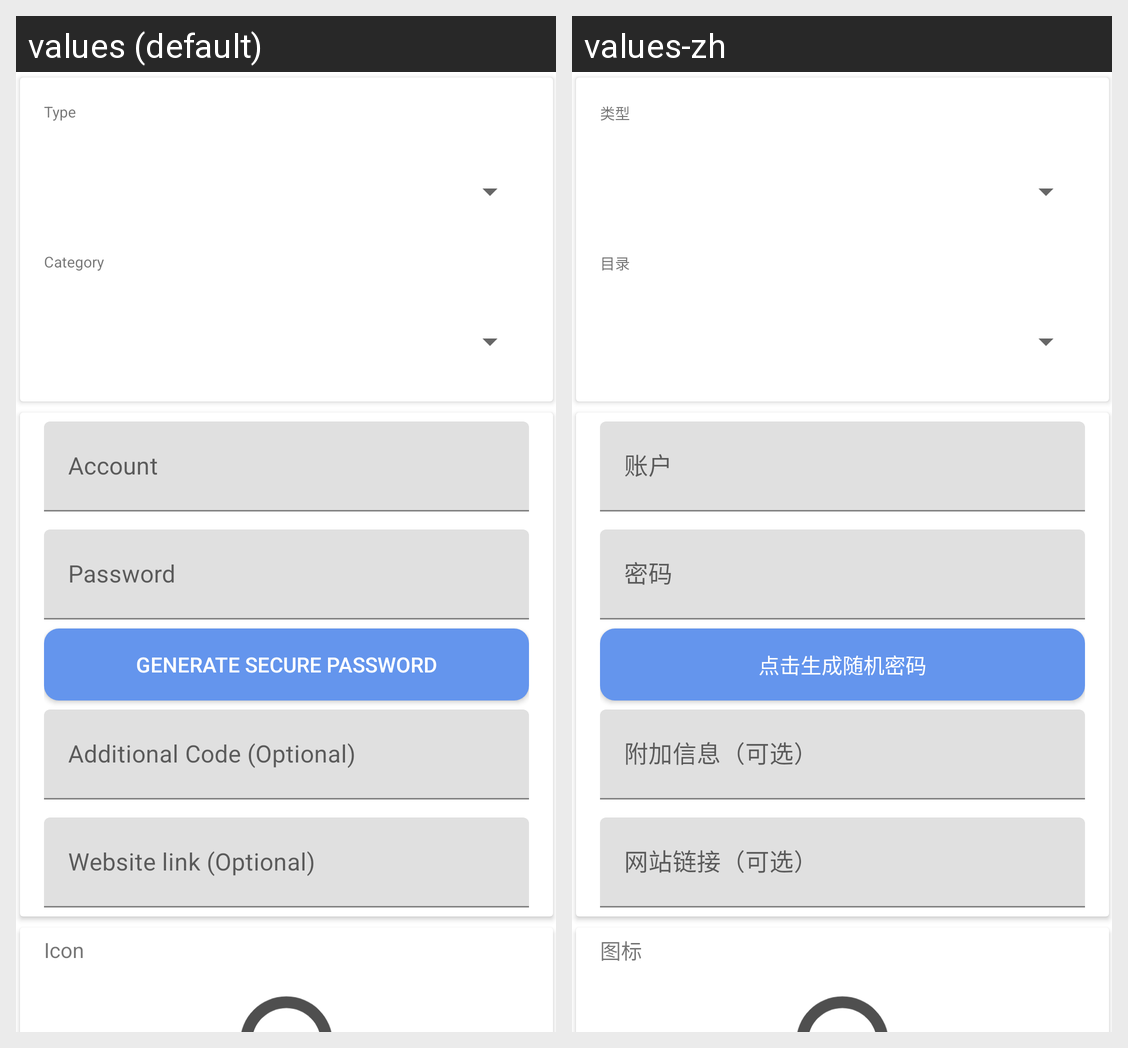

For this localized Android screen grid, give each drawn string resource with its value in every locale shown.
Android screen res/layout/content_add_account.xml rendered under 2 locales, left to right: values (default), values-zh. Device: Nexus 5 (rendered at 1080×1920; each locale shown at half size, 540×960, under a caption strip naming it); theme AppTheme.
Strings drawn on this screen, with the default value and each locale's value (text and hints the layout hard-codes, and strings that could not be matched under every locale, appear in the picture but are not listed):

type
  values: Type
  values-zh: 类型

category
  values: Category
  values-zh: 目录

generate_secure_password
  values: Generate Secure Password
  values-zh: 点击生成随机密码

icon
  values: Icon
  values-zh: 图标
